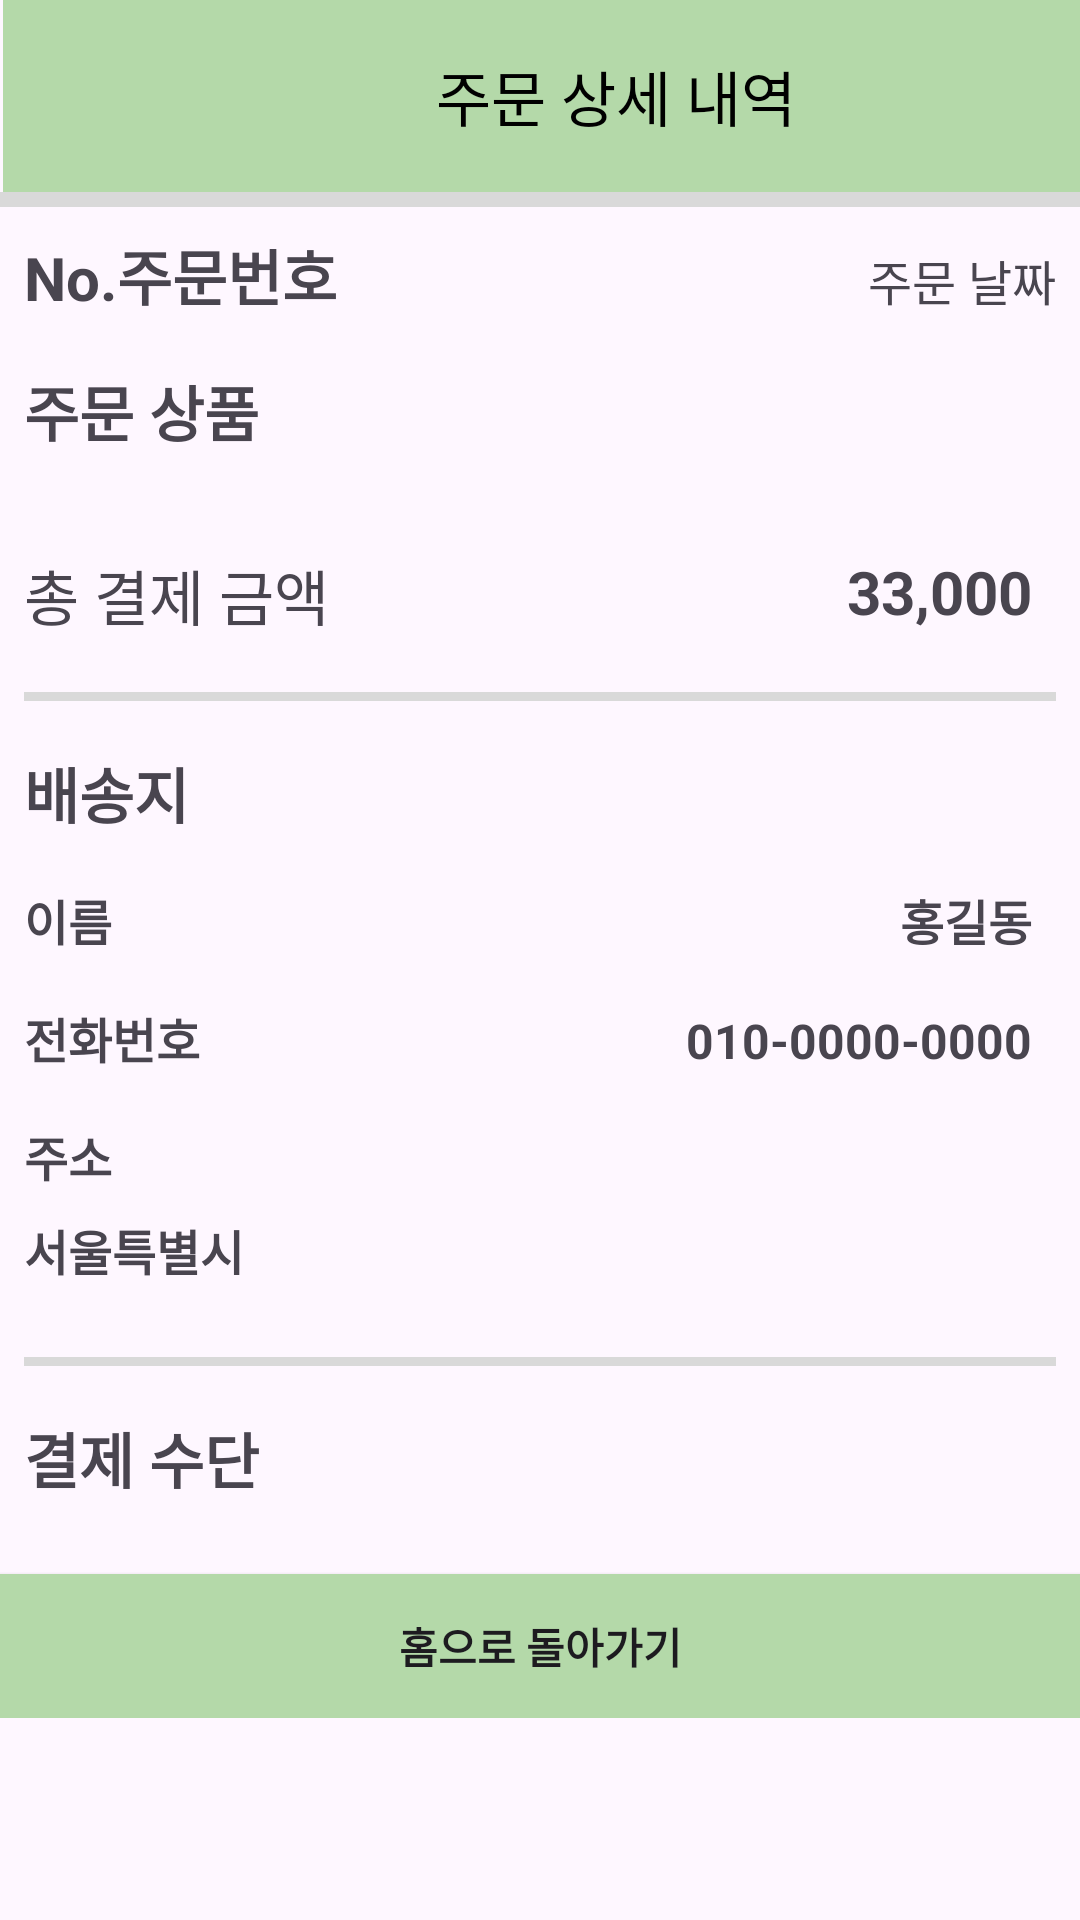

The Android layout XML behind this screen, and the referenced resources:
<!-- AndroidManifest.xml: application theme Theme.Testsearch -->
<!-- res/layout/activity_order_complete.xml -->
<?xml version="1.0" encoding="utf-8"?>
<LinearLayout xmlns:android="http://schemas.android.com/apk/res/android"
    xmlns:app="http://schemas.android.com/apk/res-auto"
    xmlns:tools="http://schemas.android.com/tools"
    android:layout_width="match_parent"
    android:layout_height="match_parent"
    tools:context=".OrderCompleteActivity"
    android:orientation="vertical">

    <androidx.appcompat.widget.Toolbar
        android:id="@+id/toolbar"
        android:layout_width="409dp"
        android:layout_height="wrap_content"
        android:layout_marginStart="1dp"
        android:layout_marginLeft="1dp"
        android:background="@color/main_color"
        android:minHeight="?attr/actionBarSize"
        android:theme="?attr/actionBarTheme"
        app:layout_constraintStart_toStartOf="parent"
        app:layout_constraintTop_toTopOf="parent">

        <TextView
            android:layout_width="wrap_content"
            android:layout_height="wrap_content"
            android:layout_gravity="center"
            android:textSize="20sp"
            android:text="주문 상세 내역"
            android:textColor="#000000">
        </TextView>

    </androidx.appcompat.widget.Toolbar>

    <View
        android:layout_width="match_parent"
        android:layout_height="5dp"
        android:layout_centerInParent="true"
        android:background="#D9D9D9"/>

    <LinearLayout
        android:layout_width="match_parent"
        android:layout_height="wrap_content"
        android:orientation="vertical"
        >

        <ScrollView
            android:id="@+id/bio_scroll"
            android:layout_width="match_parent"
            android:layout_height="wrap_content"
            android:layout_weight="1">

            <LinearLayout
                android:layout_width="match_parent"
                android:layout_height="match_parent"
                android:orientation="vertical"
                android:layout_margin="8dp">

                <LinearLayout
                    android:layout_width="match_parent"
                    android:layout_height="wrap_content"
                    android:orientation="horizontal">

                    <TextView
                        android:id="@+id/cmpOrderId"
                        android:layout_width="wrap_content"
                        android:layout_height="wrap_content"
                        android:textSize="20sp"
                        android:textStyle="bold"
                        android:text="No.주문번호"/>

                    <View
                        android:layout_width="0dp"
                        android:layout_height="0dp"
                        android:layout_weight="1" />


                    <TextView
                        android:id="@+id/cmpOrderDate"
                        android:layout_width="wrap_content"
                        android:layout_height="wrap_content"
                        android:textSize="16sp"
                        android:text="주문 날짜"/>

                </LinearLayout>




                <TextView
                    android:layout_width="match_parent"
                    android:layout_height="wrap_content"
                    android:text="주문 상품"
                    android:layout_marginTop="16dp"
                    android:layout_marginBottom="16dp"
                    android:textSize="20sp"
                    android:textStyle="bold"
                    />


                <androidx.recyclerview.widget.RecyclerView
                    android:id="@+id/recyclerView_orderComplete"
                    android:layout_width="match_parent"
                    android:layout_height="match_parent"/>


                <LinearLayout
                    android:layout_width="match_parent"
                    android:layout_height="31dp"
                    android:orientation="horizontal"
                    android:layout_marginTop="16dp"
                    android:layout_marginBottom="16dp">

                    <TextView
                        android:layout_width="wrap_content"
                        android:layout_height="match_parent"
                        android:text="총 결제 금액"
                        android:textSize="20sp"
                        />

                    <View
                        android:layout_width="0dp"
                        android:layout_height="0dp"
                        android:layout_weight="1" />

                    <TextView
                        android:id="@+id/cmp_totalPrice"
                        android:layout_width="wrap_content"
                        android:layout_height="match_parent"
                        android:text="33,000"
                        android:textSize="20sp"
                        android:layout_marginRight="8dp"
                        android:textStyle="bold"/>

                </LinearLayout>

                <View
                    android:layout_width="match_parent"
                    android:layout_height="3dp"
                    android:layout_centerInParent="true"
                    android:background="#D9D9D9"/>

                <LinearLayout
                    android:layout_width="match_parent"
                    android:layout_height="wrap_content"
                    android:orientation="vertical"
                    android:layout_marginTop="16dp"
                    android:layout_marginBottom="16dp">

                    <TextView
                        android:layout_width="wrap_content"
                        android:layout_height="wrap_content"
                        android:text="배송지"
                        android:textSize="20sp"
                        android:textStyle="bold"

                        android:layout_marginBottom="8dp"
                        />

                    <LinearLayout
                        android:layout_width="match_parent"
                        android:layout_height="wrap_content"
                        android:orientation="horizontal"
                        android:layout_marginTop="8dp"
                        android:layout_marginBottom="8dp">

                        <TextView
                            android:layout_width="wrap_content"
                            android:layout_height="wrap_content"
                            android:text="이름"
                            android:textSize="16sp"
                            android:textStyle="bold"/>

                        <View
                            android:layout_width="0dp"
                            android:layout_height="0dp"
                            android:layout_weight="1" />

                        <TextView
                            android:id="@+id/cmp_name"
                            android:layout_width="wrap_content"
                            android:layout_height="wrap_content"
                            android:text="홍길동"
                            android:textSize="16sp"
                            android:layout_marginRight="8dp"
                            android:textStyle="bold"/>
                    </LinearLayout>

                    <LinearLayout
                        android:layout_width="match_parent"
                        android:layout_height="wrap_content"
                        android:orientation="horizontal"
                        android:layout_marginTop="8dp"
                        android:layout_marginBottom="8dp">

                        <TextView
                            android:layout_width="wrap_content"
                            android:layout_height="wrap_content"
                            android:text="전화번호"
                            android:textSize="16sp"
                            android:textStyle="bold"/>

                        <View
                            android:layout_width="0dp"
                            android:layout_height="0dp"
                            android:layout_weight="1" />

                        <TextView
                            android:id="@+id/cmp_phone"
                            android:layout_width="wrap_content"
                            android:layout_height="wrap_content"
                            android:layout_marginRight="8dp"
                            android:text="010-0000-0000"
                            android:textSize="16sp"
                            android:textStyle="bold"/>
                    </LinearLayout>

                    <LinearLayout
                        android:layout_width="match_parent"
                        android:layout_height="wrap_content"
                        android:orientation="vertical"
                        android:layout_marginTop="8dp"
                        android:layout_marginBottom="8dp">

                        <TextView
                            android:layout_width="wrap_content"
                            android:layout_height="wrap_content"
                            android:text="주소"
                            android:textSize="16sp"
                            android:textStyle="bold"/>

                        <TextView
                            android:id="@+id/cmp_address"
                            android:layout_width="wrap_content"
                            android:layout_height="wrap_content"
                            android:layout_marginTop="8dp"
                            android:text="서울특별시"
                            android:textSize="16sp"
                            android:textStyle="bold"/>
                    </LinearLayout>

                </LinearLayout>

                <View
                    android:layout_width="match_parent"
                    android:layout_height="3dp"
                    android:layout_centerInParent="true"
                    android:background="#D9D9D9"/>

                <LinearLayout
                    android:layout_width="match_parent"
                    android:layout_height="wrap_content"
                    android:orientation="vertical"
                    android:layout_marginTop="16dp"
                    android:layout_marginBottom="16dp">

                    <TextView
                        android:layout_width="match_parent"
                        android:layout_height="wrap_content"
                        android:text="결제 수단"
                        android:textStyle="bold"
                        android:textSize="20sp"/>

                </LinearLayout>
            </LinearLayout>
        </ScrollView>

        <androidx.appcompat.widget.AppCompatButton
            android:id="@+id/btnGoMain"
            android:layout_width="match_parent"
            android:layout_height="wrap_content"
            android:textStyle="bold"
            android:background="@drawable/btn_bg_detailed"
            android:text="홈으로 돌아가기" />

    </LinearLayout>



</LinearLayout>
<!-- resources referenced by this layout -->
<resources>
  <color name="main_color">#B4D9A9</color>
  <!-- drawable btn_bg_detailed (drawable) -->
  <?xml version="1.0" encoding="utf-8"?>
  <shape xmlns:android="http://schemas.android.com/apk/res/android"
      android:shape="rectangle">
  
      <solid android:color="@color/main_color"/>
  
  </shape>
  <style name="Theme.Testsearch" parent="Base.Theme.Testsearch" />
  <style name="Base.Theme.Testsearch" parent="Theme.Material3.Light">
          
          
          
          <item name="colorPrimary">@color/main_color</item>
          <item name="colorPrimaryVariant">@color/green_Color</item>
          <item name="colorOnPrimary">@color/white</item>
          
          <item name="colorSecondary">@color/green_Color</item>
          <item name="colorSecondaryVariant">@color/sub2</item>
          <item name="colorOnSecondary">@color/black</item>
          
  
  
  
          
      </style>
  <color name="green_Color">#1B8E20</color>
  <color name="white">#FFFFFFFF</color>
  <color name="sub2">#94B58B</color>
  <color name="black">#FF000000</color>
</resources>
